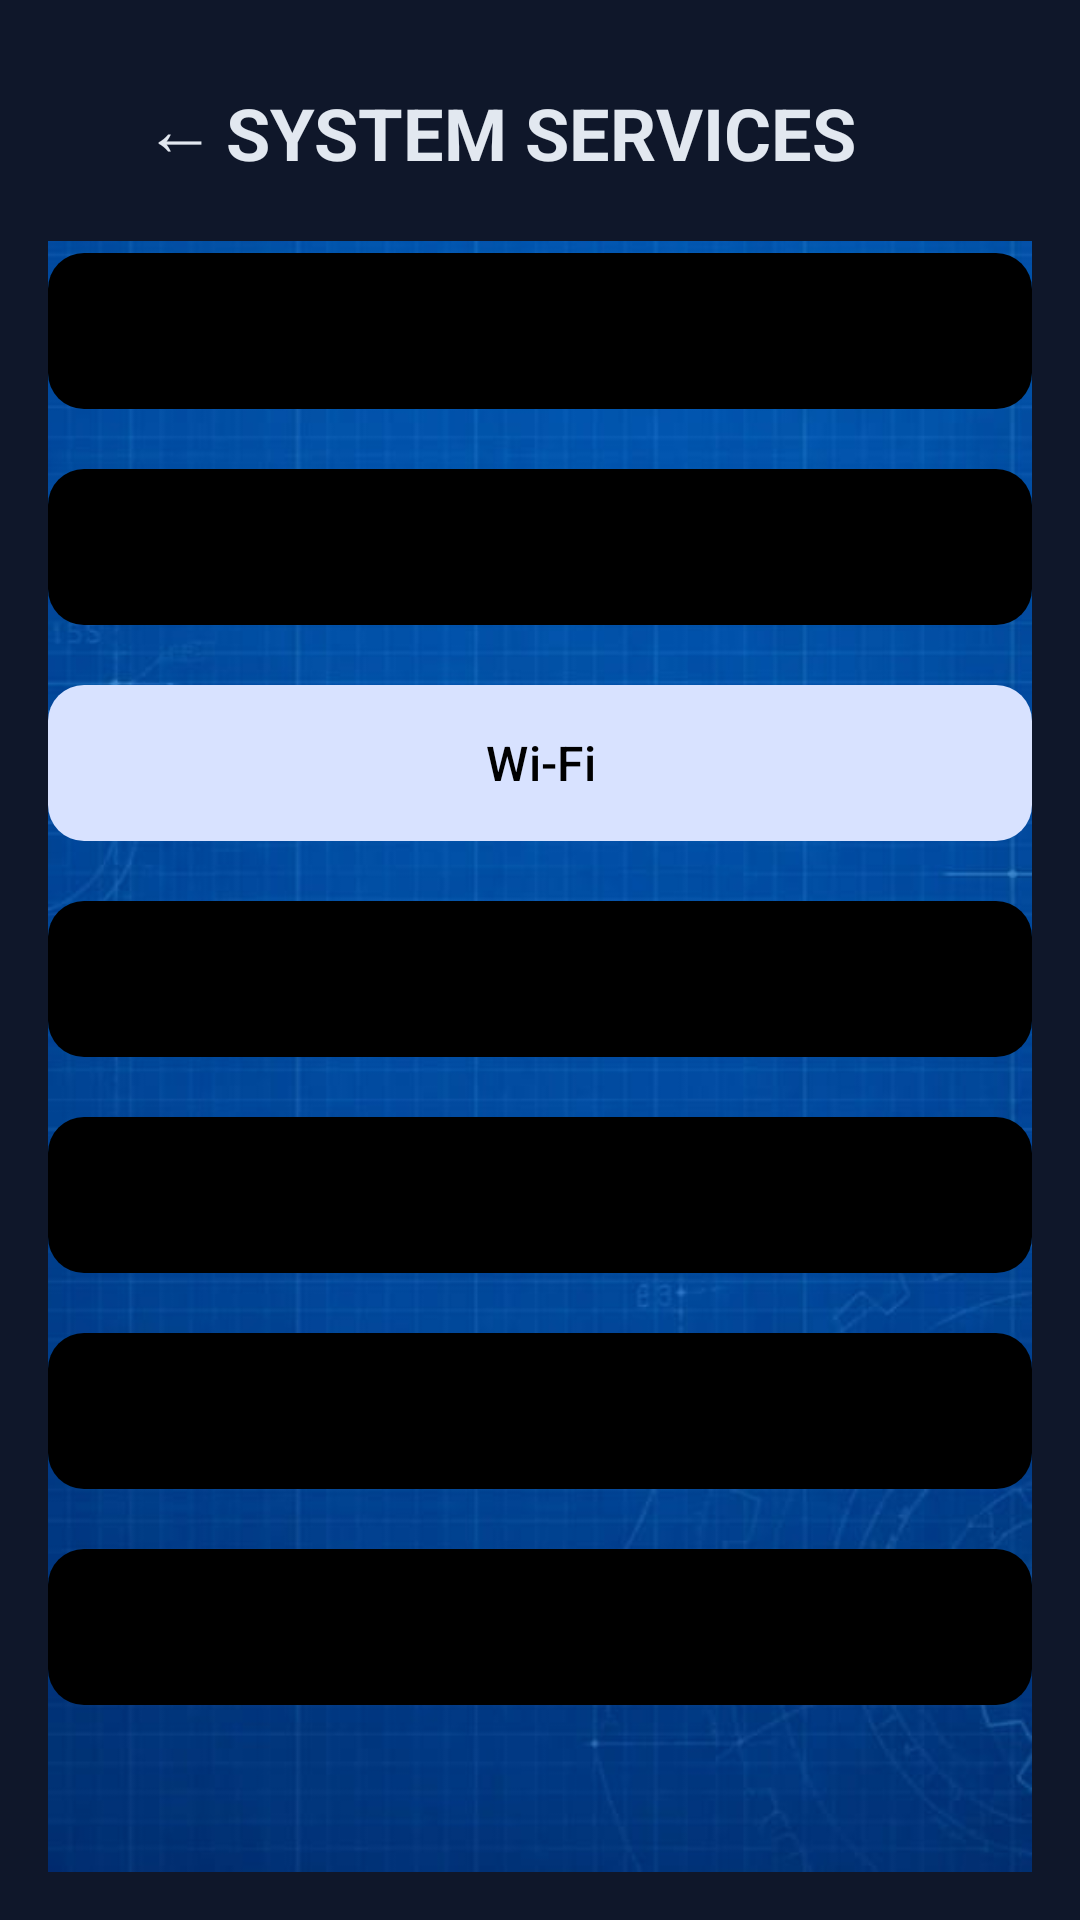

Here is an Android app screen rendered from its layout file. Give the layout XML and the strings, colors and styles it references.
<!-- AndroidManifest.xml: application theme Theme.NeuroxTools -->
<!-- res/layout/activity_system.xml -->
<?xml version="1.0" encoding="utf-8"?>
<RelativeLayout xmlns:android="http://schemas.android.com/apk/res/android"
    xmlns:app="http://schemas.android.com/apk/res-auto"
    android:layout_width="match_parent"
    android:layout_height="match_parent"
    android:background="#0F172A"
    android:padding="16dp">

    <Button
        android:id="@+id/btnGameBack"
        android:layout_width="wrap_content"
        android:layout_height="wrap_content"
        android:layout_alignParentStart="true"
        android:layout_alignParentTop="true"
        android:text="←"
        android:textSize="24sp"
        android:textColor="#E2E8F0"
        style="?android:attr/borderlessButtonStyle" />

    <TextView
        android:id="@+id/tvHeader"
        android:layout_width="match_parent"
        android:layout_height="wrap_content"
        android:layout_alignParentTop="true"
        android:layout_marginTop="12dp"
        android:text="SYSTEM SERVICES"
        android:textColor="#E2E8F0"
        android:textSize="24sp"
        android:textStyle="bold"
        android:gravity="center" />
    <ScrollView
        android:layout_width="match_parent"
        android:layout_height="match_parent"
        android:layout_below="@id/tvHeader"
        android:layout_marginTop="20dp"
        android:background="@drawable/z">
        <LinearLayout
            android:layout_width="match_parent"
            android:layout_height="wrap_content"
            android:orientation="vertical">
            <com.google.android.material.button.MaterialButton
                android:id="@+id/btnBluetooth"
                android:layout_width="match_parent"
                android:layout_height="60dp"
                android:layout_marginBottom="12dp"
                android:text="Bluetooth"
                android:textColor="@color/black"
                android:textSize="16sp"
                app:backgroundTint="@android:color/system_inverse_primary_light"
                app:cornerRadius="12dp" />
            <com.google.android.material.button.MaterialButton
                android:id="@+id/btnTorch"
                android:layout_width="match_parent"
                android:layout_height="60dp"
                android:layout_marginBottom="12dp"
                android:text="Torch"
                android:textColor="@color/black"
                android:textSize="16sp"
                app:backgroundTint="@android:color/system_inverse_primary_light"
                app:cornerRadius="12dp" />
            <com.google.android.material.button.MaterialButton
                android:id="@+id/btnWifi"
                android:layout_width="match_parent"
                android:layout_height="60dp"
                android:layout_marginBottom="12dp"
                android:text="Wi-Fi"
                android:textColor="@color/black"
                android:textSize="16sp"
                app:backgroundTint="@android:color/system_on_primary_container_dark"
                app:cornerRadius="12dp" />

            <com.google.android.material.button.MaterialButton
                android:id="@+id/btnCall"
                android:layout_width="match_parent"
                android:layout_height="60dp"
                android:layout_marginBottom="12dp"
                android:text="Call"
                android:textColor="@color/black"
                android:textSize="16sp"
                app:backgroundTint="@android:color/system_inverse_primary_light"
                app:cornerRadius="12dp" />

            <com.google.android.material.button.MaterialButton
                android:id="@+id/btnCompass"
                android:layout_width="match_parent"
                android:layout_height="60dp"
                android:layout_marginBottom="12dp"
                android:text="Compass"
                android:textColor="@color/black"
                android:textSize="16sp"
                app:backgroundTint="@android:color/system_inverse_primary_light"
                app:cornerRadius="12dp" />
            <com.google.android.material.button.MaterialButton
                android:id="@+id/btnCamera"
                android:layout_width="match_parent"
                android:layout_height="60dp"
                android:layout_marginBottom="12dp"
                android:text="Camera"
                android:textColor="@color/black"
                android:textSize="16sp"
                app:backgroundTint="@android:color/system_inverse_primary_light"
                app:cornerRadius="12dp" />
            <com.google.android.material.button.MaterialButton
                android:id="@+id/btnVibrator"
                android:layout_width="match_parent"
                android:layout_height="60dp"
                android:layout_marginBottom="16dp"
                android:text="Vibrate"
                android:textColor="@color/black"
                android:textSize="16sp"
                app:backgroundTint="@android:color/system_inverse_primary_light"
                app:cornerRadius="12dp" />

        </LinearLayout>
    </ScrollView>
</RelativeLayout>
<!-- resources referenced by this layout -->
<resources>
  <!-- drawable z: png bitmap (drawable, 352043 bytes) -->
  <style name="Theme.NeuroxTools" parent="Base.Theme.NeuroxTools" />
  <style name="Base.Theme.NeuroxTools" parent="Theme.Material3.DayNight.NoActionBar">
          
          
      </style>
  <!-- not gathered from this repository: default colours our renderer supplied (Android Studio template values) -->
  <color name="black">#FF000000</color>
</resources>
